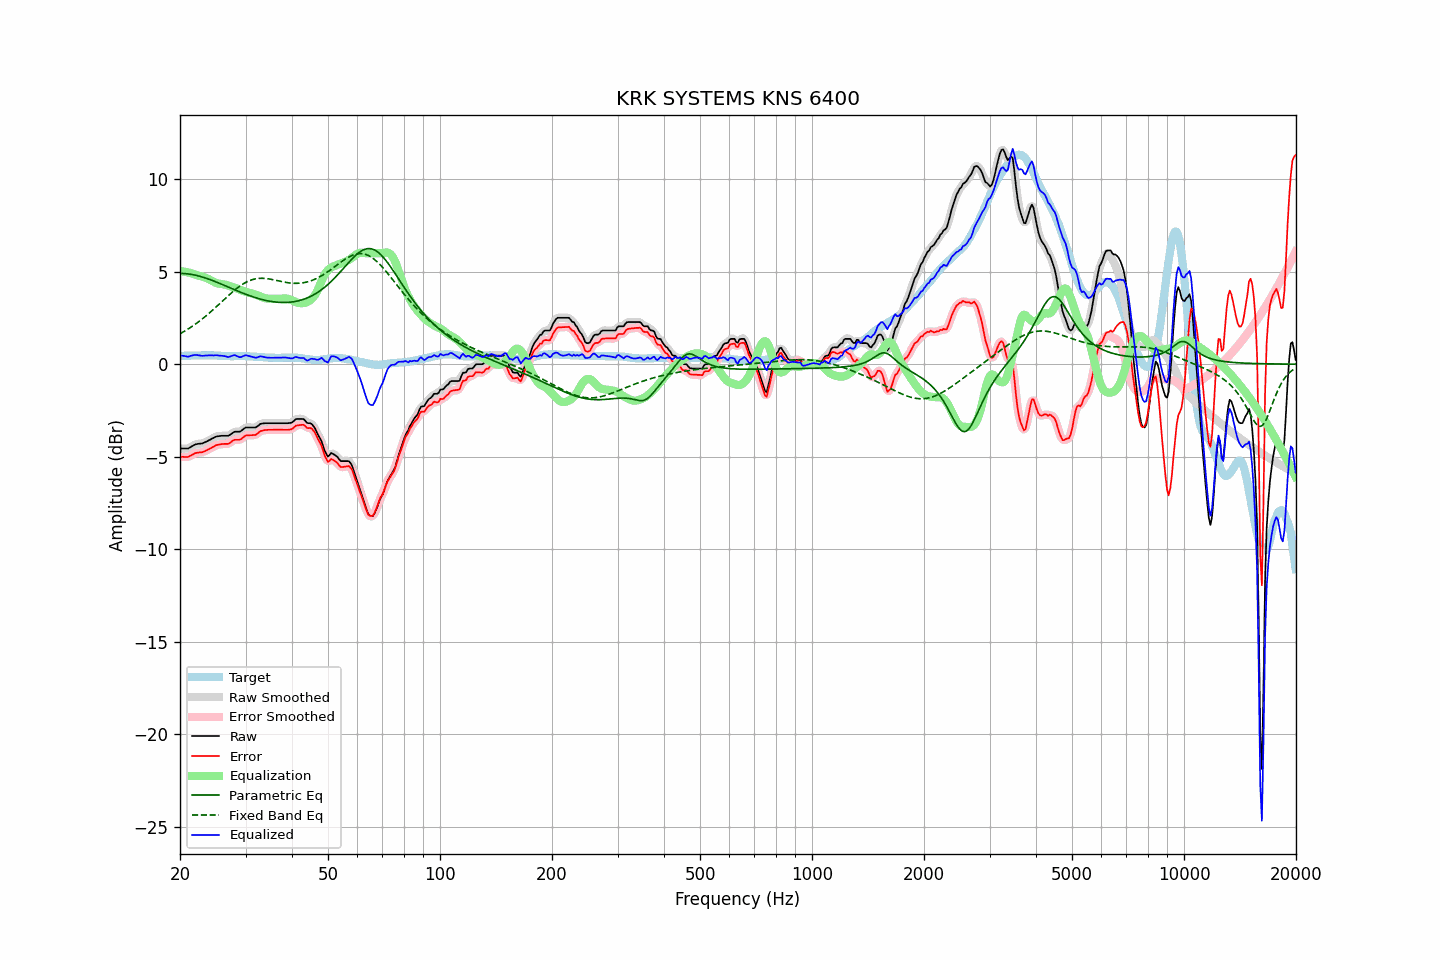

The data file committed next to this chart (first rows):
frequency, raw, error, smoothed, error_smoothed, equalization, parametric_eq, fixed_band_eq, equalized_raw, equalized_smoothed, target
20.00, -4.56, -5.01, -4.55, -5.00, 5.04, 4.91, 1.65, 0.48, 0.48, 0.45
20.20, -4.56, -5.01, -4.56, -5.01, 5.02, 4.91, 1.69, 0.46, 0.46, 0.45
20.40, -4.56, -5.01, -4.57, -5.02, 5.01, 4.90, 1.74, 0.45, 0.45, 0.45
20.61, -4.56, -5.02, -4.56, -5.02, 5.00, 4.90, 1.79, 0.44, 0.43, 0.46
20.81, -4.56, -5.02, -4.56, -5.02, 4.98, 4.89, 1.85, 0.42, 0.42, 0.46
21.02, -4.56, -5.02, -4.55, -5.00, 4.96, 4.88, 1.90, 0.40, 0.42, 0.46
21.23, -4.51, -4.97, -4.51, -4.97, 4.94, 4.87, 1.96, 0.43, 0.43, 0.46
21.44, -4.46, -4.93, -4.46, -4.93, 4.92, 4.86, 2.01, 0.46, 0.46, 0.47
21.66, -4.41, -4.88, -4.41, -4.87, 4.89, 4.84, 2.07, 0.48, 0.48, 0.47
21.87, -4.36, -4.83, -4.36, -4.83, 4.86, 4.82, 2.13, 0.50, 0.49, 0.47
22.09, -4.33, -4.80, -4.33, -4.80, 4.83, 4.80, 2.19, 0.50, 0.50, 0.47
22.31, -4.31, -4.79, -4.31, -4.78, 4.80, 4.78, 2.26, 0.49, 0.49, 0.48
22.54, -4.30, -4.77, -4.30, -4.77, 4.77, 4.76, 2.32, 0.47, 0.47, 0.47
22.76, -4.29, -4.77, -4.29, -4.77, 4.75, 4.74, 2.39, 0.46, 0.46, 0.48
22.99, -4.28, -4.76, -4.27, -4.75, 4.73, 4.71, 2.46, 0.45, 0.46, 0.48
23.22, -4.24, -4.72, -4.24, -4.72, 4.70, 4.68, 2.53, 0.46, 0.46, 0.48
23.45, -4.20, -4.68, -4.20, -4.68, 4.67, 4.66, 2.60, 0.47, 0.47, 0.48
23.69, -4.16, -4.64, -4.16, -4.64, 4.63, 4.63, 2.67, 0.47, 0.48, 0.48
23.92, -4.11, -4.60, -4.11, -4.59, 4.59, 4.60, 2.75, 0.48, 0.48, 0.49
24.16, -4.07, -4.55, -4.07, -4.55, 4.54, 4.56, 2.82, 0.47, 0.48, 0.48
24.40, -4.02, -4.50, -4.02, -4.50, 4.50, 4.53, 2.90, 0.48, 0.48, 0.48
24.65, -3.98, -4.46, -3.97, -4.45, 4.45, 4.50, 2.98, 0.47, 0.48, 0.48
24.89, -3.93, -4.40, -3.93, -4.40, 4.41, 4.46, 3.06, 0.48, 0.48, 0.47
25.14, -3.90, -4.37, -3.91, -4.37, 4.38, 4.43, 3.14, 0.48, 0.48, 0.47
25.39, -3.89, -4.35, -3.89, -4.34, 4.36, 4.39, 3.22, 0.47, 0.47, 0.46
25.65, -3.88, -4.34, -3.88, -4.33, 4.34, 4.36, 3.30, 0.46, 0.47, 0.46
25.91, -3.87, -4.32, -3.87, -4.32, 4.33, 4.32, 3.38, 0.46, 0.46, 0.45
26.16, -3.87, -4.32, -3.87, -4.31, 4.32, 4.28, 3.46, 0.45, 0.45, 0.45
26.43, -3.87, -4.31, -3.87, -4.31, 4.30, 4.25, 3.54, 0.43, 0.43, 0.44
26.69, -3.87, -4.31, -3.87, -4.31, 4.28, 4.21, 3.62, 0.41, 0.41, 0.44
26.96, -3.87, -4.31, -3.86, -4.29, 4.25, 4.17, 3.70, 0.38, 0.40, 0.44
27.23, -3.82, -4.26, -3.82, -4.25, 4.23, 4.13, 3.78, 0.41, 0.41, 0.44
27.50, -3.76, -4.19, -3.76, -4.19, 4.20, 4.10, 3.86, 0.44, 0.44, 0.43
27.77, -3.70, -4.13, -3.70, -4.13, 4.17, 4.06, 3.94, 0.47, 0.47, 0.43
28.05, -3.65, -4.09, -3.66, -4.10, 4.14, 4.02, 4.01, 0.49, 0.48, 0.44
28.33, -3.65, -4.09, -3.65, -4.09, 4.11, 3.99, 4.08, 0.46, 0.46, 0.44
28.62, -3.65, -4.09, -3.65, -4.09, 4.07, 3.95, 4.15, 0.42, 0.42, 0.44
28.90, -3.65, -4.09, -3.64, -4.08, 4.03, 3.91, 4.21, 0.38, 0.39, 0.44
29.19, -3.61, -4.05, -3.60, -4.04, 4.00, 3.88, 4.27, 0.39, 0.39, 0.44
29.48, -3.54, -3.98, -3.54, -3.98, 3.96, 3.85, 4.33, 0.42, 0.42, 0.44
29.78, -3.47, -3.91, -3.48, -3.91, 3.93, 3.81, 4.38, 0.46, 0.46, 0.44
30.08, -3.42, -3.85, -3.43, -3.86, 3.91, 3.78, 4.43, 0.49, 0.47, 0.43
30.38, -3.42, -3.85, -3.42, -3.84, 3.88, 3.75, 4.47, 0.46, 0.47, 0.43
30.68, -3.42, -3.85, -3.42, -3.84, 3.86, 3.71, 4.51, 0.44, 0.44, 0.43
30.99, -3.42, -3.84, -3.42, -3.84, 3.84, 3.68, 4.54, 0.42, 0.42, 0.42
31.30, -3.42, -3.84, -3.42, -3.84, 3.82, 3.65, 4.57, 0.40, 0.39, 0.42
31.61, -3.42, -3.83, -3.42, -3.83, 3.79, 3.62, 4.60, 0.37, 0.37, 0.41
31.93, -3.42, -3.83, -3.41, -3.81, 3.77, 3.60, 4.61, 0.35, 0.36, 0.41
32.24, -3.37, -3.77, -3.36, -3.76, 3.74, 3.57, 4.63, 0.37, 0.37, 0.40
32.57, -3.30, -3.69, -3.30, -3.69, 3.70, 3.54, 4.64, 0.40, 0.40, 0.39
32.89, -3.23, -3.62, -3.25, -3.63, 3.66, 3.52, 4.64, 0.43, 0.41, 0.39
33.22, -3.21, -3.60, -3.21, -3.59, 3.62, 3.50, 4.64, 0.41, 0.41, 0.39
33.55, -3.20, -3.58, -3.19, -3.57, 3.59, 3.48, 4.64, 0.39, 0.40, 0.38
33.89, -3.19, -3.56, -3.19, -3.56, 3.57, 3.46, 4.64, 0.38, 0.37, 0.37
34.23, -3.19, -3.56, -3.19, -3.55, 3.55, 3.44, 4.63, 0.36, 0.36, 0.37
34.57, -3.19, -3.55, -3.19, -3.55, 3.54, 3.42, 4.61, 0.35, 0.35, 0.36
34.92, -3.19, -3.55, -3.19, -3.55, 3.54, 3.40, 4.60, 0.35, 0.35, 0.36
35.27, -3.19, -3.55, -3.19, -3.55, 3.54, 3.39, 4.58, 0.35, 0.35, 0.36
35.62, -3.19, -3.55, -3.19, -3.54, 3.54, 3.38, 4.57, 0.35, 0.35, 0.36
35.97, -3.19, -3.54, -3.19, -3.54, 3.54, 3.36, 4.55, 0.35, 0.35, 0.35
... 635 more rows
